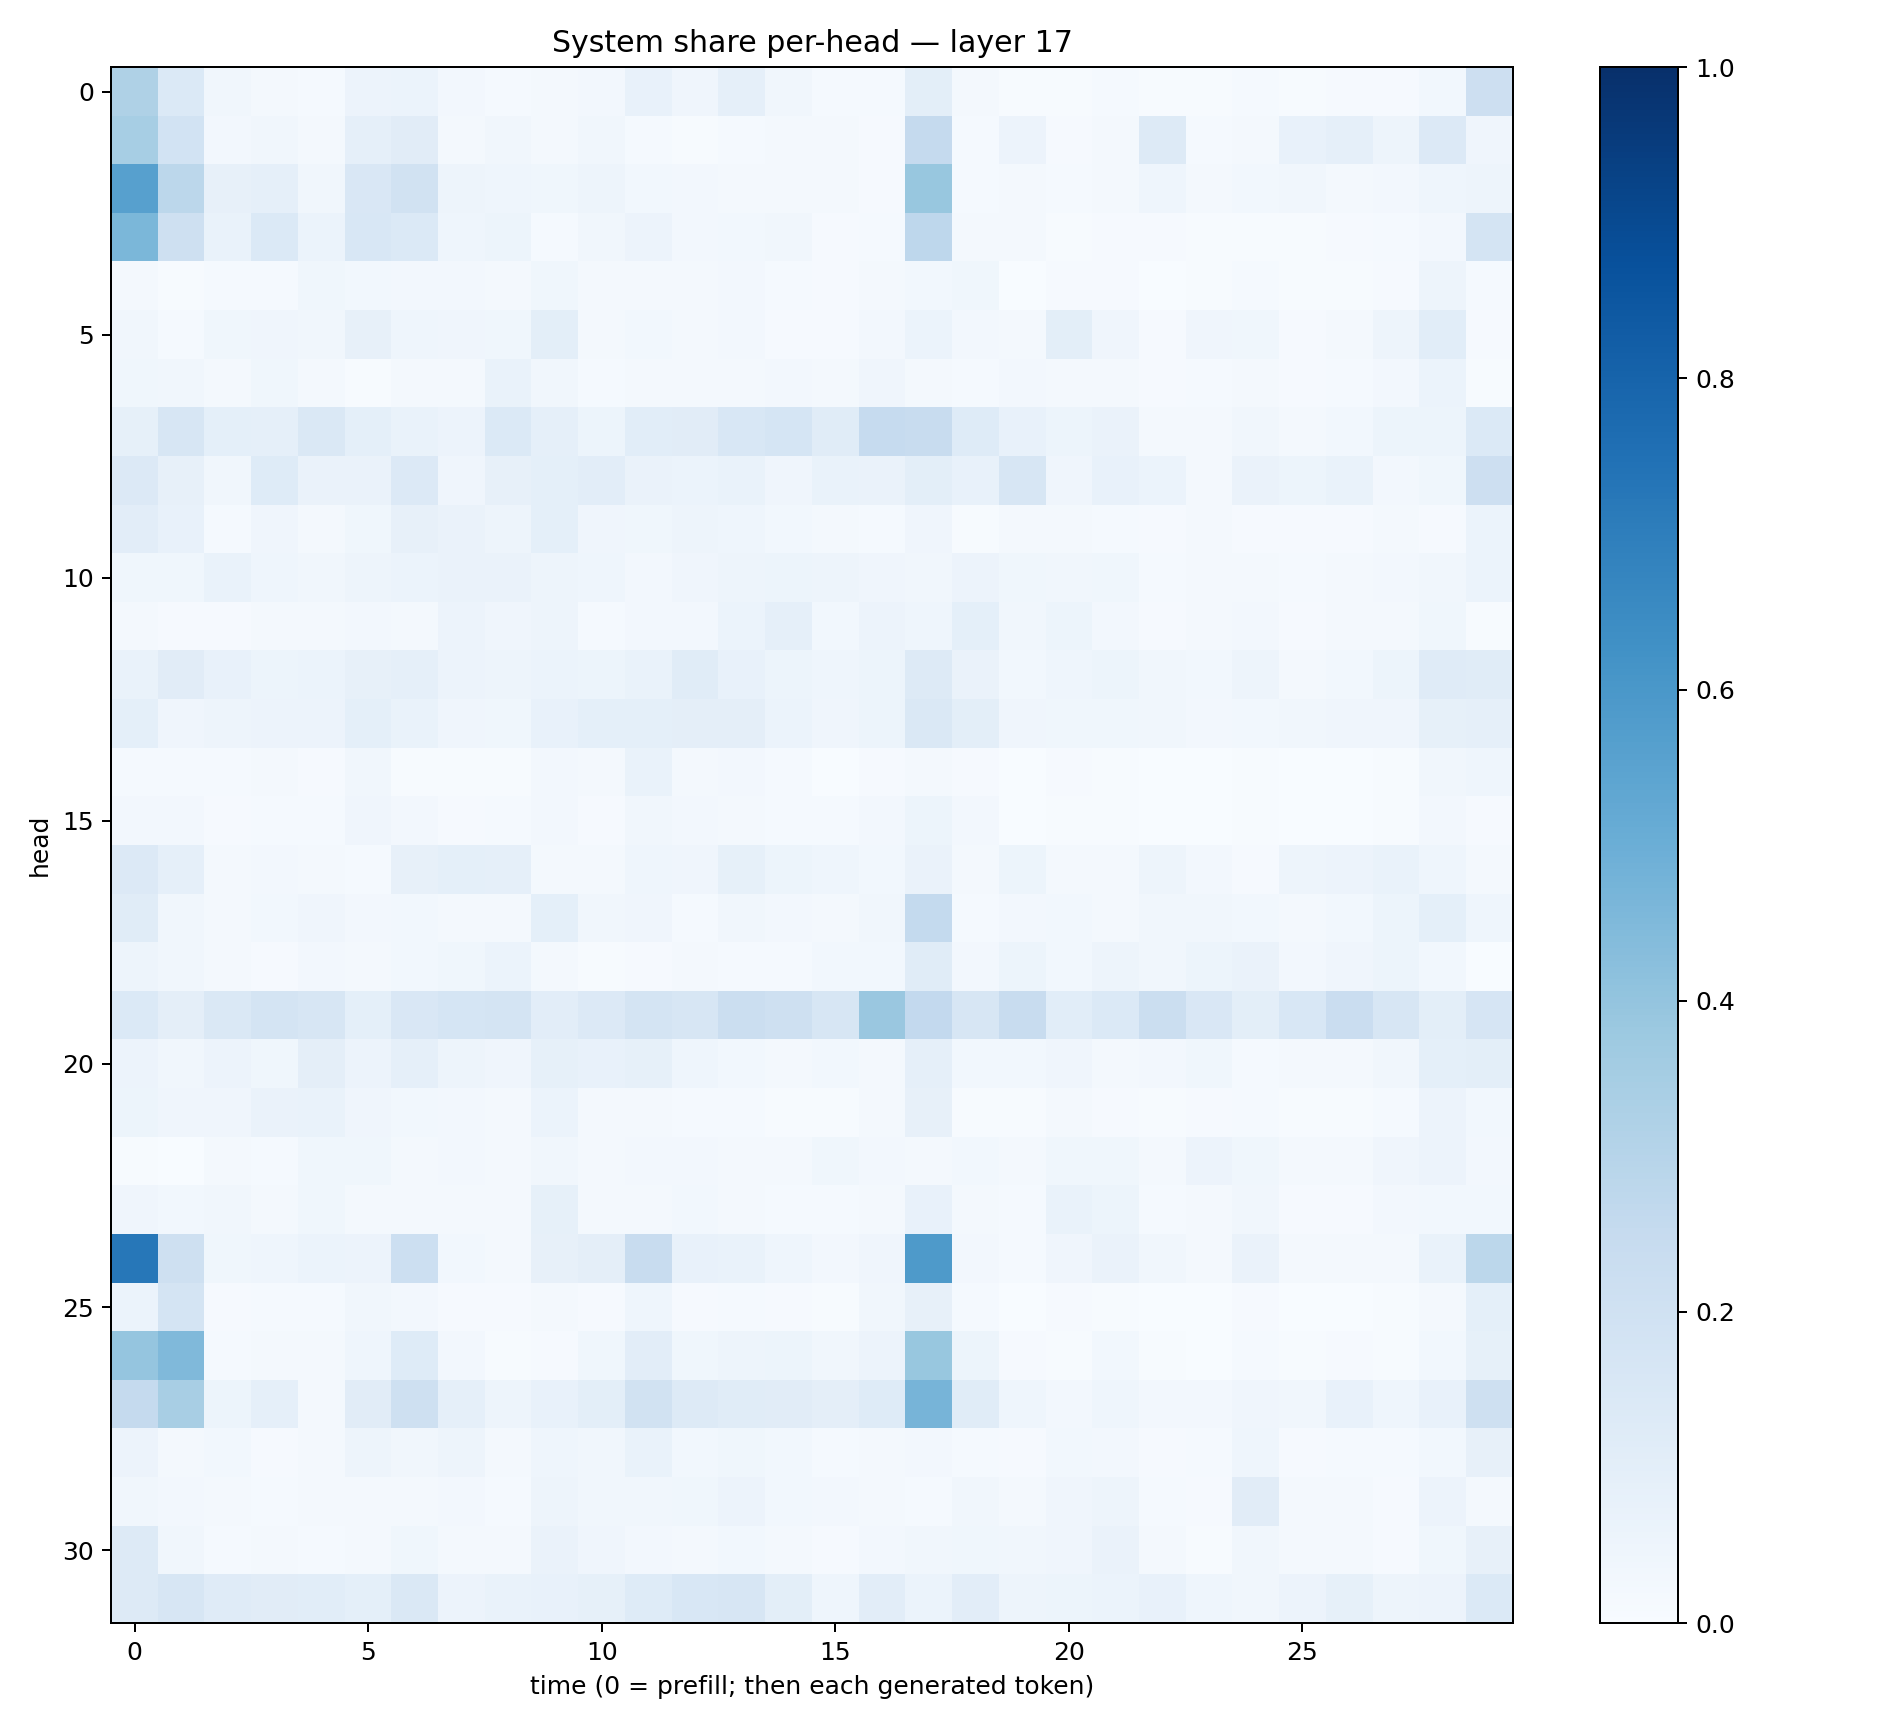

The file beside this chart, header and first rows:
0.3229642, 0.13850854, 0.031778704, 0.02147412, 0.01283678, 0.055526193, 0.06226325, 0.026295586, 0.013072267, 0.020040495, 0.024724288, 0.075210504, 0.04141618, 0.08710716, 0.031457033, 0.013189386, 0.014065527, 0.100589804, 0.017660202, 0.006815168, 0.006116513, 0.012616739, 0.007409603, 0.007074402
0.3446, 0.1857, 0.0263, 0.03192, 0.01939, 0.08718, 0.1124, 0.02327, 0.03265, 0.02006, 0.03138, 0.01244, 0.006901, 0.01372, 0.02115, 0.02015, 0.008013, 0.2502, 0.01265, 0.0581, 0.008165, 0.01872, 0.1286, 0.0146
0.5595, 0.2795, 0.08188, 0.08917, 0.03273, 0.1496, 0.1893, 0.04991, 0.04485, 0.03663, 0.04858, 0.0285, 0.02719, 0.01655, 0.01696, 0.01619, 0.01149, 0.3885, 0.01339, 0.02149, 0.01437, 0.01897, 0.04495, 0.01998
0.458, 0.2103, 0.06935, 0.1403, 0.05997, 0.1526, 0.1383, 0.0461, 0.05111, 0.01491, 0.03438, 0.05838, 0.02606, 0.02968, 0.03268, 0.009349, 0.01372, 0.2742, 0.02137, 0.01587, 0.006383, 0.009854, 0.009841, 0.006965
0.02243, 0.007367, 0.01278, 0.01264, 0.03889, 0.02744, 0.02374, 0.02682, 0.02169, 0.03759, 0.01886, 0.02082, 0.02168, 0.02498, 0.01463, 0.009991, 0.02238, 0.02937, 0.03887, 0.003485, 0.01035, 0.009811, 0.00367, 0.007623
0.03419, 0.01362, 0.03794, 0.04054, 0.03347, 0.08041, 0.04596, 0.0416, 0.03897, 0.09891, 0.01795, 0.02802, 0.01599, 0.02607, 0.01119, 0.01016, 0.0263, 0.06128, 0.02481, 0.02225, 0.101, 0.04001, 0.008741, 0.03961
0.03632, 0.03183, 0.01982, 0.03647, 0.0215, 0.00779, 0.01902, 0.0207, 0.06793, 0.03356, 0.01172, 0.01577, 0.01986, 0.02168, 0.02494, 0.02079, 0.03949, 0.01971, 0.012, 0.02505, 0.01607, 0.01988, 0.008729, 0.01411
0.08273, 0.1568, 0.09134, 0.08728, 0.1433, 0.09181, 0.06667, 0.05673, 0.1379, 0.08671, 0.05229, 0.1067, 0.1121, 0.1528, 0.1681, 0.1142, 0.247, 0.2394, 0.122, 0.07153, 0.05357, 0.06445, 0.01907, 0.02259
0.1341, 0.08108, 0.03385, 0.123, 0.06611, 0.06614, 0.1352, 0.04113, 0.07837, 0.09312, 0.1036, 0.06498, 0.06081, 0.06791, 0.04275, 0.06913, 0.064, 0.0986, 0.07095, 0.1586, 0.04165, 0.07457, 0.06173, 0.01975
0.1017, 0.07319, 0.01345, 0.04053, 0.02117, 0.03799, 0.07876, 0.06462, 0.04742, 0.09331, 0.04094, 0.03788, 0.04983, 0.04403, 0.02844, 0.01846, 0.01229, 0.04285, 0.007597, 0.01572, 0.02247, 0.01405, 0.008083, 0.01606
0.03592, 0.03626, 0.06803, 0.04575, 0.03435, 0.04835, 0.062, 0.06639, 0.0663, 0.04817, 0.04666, 0.02688, 0.0396, 0.0488, 0.05152, 0.04768, 0.04084, 0.03333, 0.05725, 0.03539, 0.03263, 0.03682, 0.01296, 0.01891
0.02298, 0.009795, 0.009545, 0.01667, 0.02263, 0.02378, 0.02245, 0.05725, 0.0399, 0.04772, 0.01467, 0.02431, 0.02371, 0.05991, 0.08689, 0.02845, 0.05774, 0.04417, 0.09066, 0.03333, 0.05107, 0.02448, 0.009958, 0.02082
0.06812, 0.1108, 0.07712, 0.05306, 0.06099, 0.08144, 0.08979, 0.05709, 0.04699, 0.06098, 0.05365, 0.06696, 0.1156, 0.0724, 0.05192, 0.04375, 0.05111, 0.1297, 0.0643, 0.02881, 0.04577, 0.05213, 0.03177, 0.03092
0.09336, 0.03994, 0.04692, 0.05811, 0.05569, 0.09179, 0.06656, 0.04268, 0.03881, 0.07801, 0.09358, 0.09294, 0.09518, 0.09498, 0.05865, 0.04021, 0.0538, 0.1439, 0.09886, 0.03947, 0.03868, 0.03604, 0.03381, 0.02421
0.01509, 0.01501, 0.01212, 0.0198, 0.01063, 0.034, 0.006209, 0.006959, 0.004586, 0.027, 0.01617, 0.06811, 0.02322, 0.02656, 0.01237, 0.002228, 0.007829, 0.01737, 0.01098, 0.002429, 0.008414, 0.00668, 0.002034, 0.003171
0.02585, 0.02565, 0.007908, 0.01206, 0.01535, 0.04266, 0.02478, 0.008333, 0.01259, 0.02572, 0.01043, 0.03137, 0.02615, 0.01884, 0.01311, 0.01346, 0.02487, 0.05092, 0.02651, 0.003208, 0.004824, 0.005839, 0.00143, 0.00242
0.1343, 0.086, 0.016, 0.02512, 0.0216, 0.01503, 0.0782, 0.09217, 0.08644, 0.01601, 0.01973, 0.04604, 0.03938, 0.08563, 0.05247, 0.04388, 0.0299, 0.06467, 0.0178, 0.052, 0.01597, 0.01603, 0.05069, 0.02436
0.1167, 0.03285, 0.02154, 0.03116, 0.0411, 0.02455, 0.03014, 0.01808, 0.01852, 0.09314, 0.03496, 0.04164, 0.01433, 0.03468, 0.02457, 0.02233, 0.03136, 0.2574, 0.01322, 0.02422, 0.02807, 0.01766, 0.03402, 0.03206
0.04753, 0.03318, 0.01991, 0.01153, 0.02515, 0.02161, 0.02816, 0.03765, 0.05918, 0.02183, 0.007432, 0.01095, 0.01804, 0.01507, 0.01304, 0.02787, 0.03056, 0.1157, 0.02595, 0.0522, 0.02972, 0.04913, 0.0343, 0.05083
0.138, 0.09532, 0.1431, 0.1743, 0.1612, 0.09326, 0.1502, 0.1716, 0.1722, 0.1053, 0.1352, 0.173, 0.1626, 0.2241, 0.2102, 0.1594, 0.3835, 0.261, 0.1631, 0.2368, 0.1062, 0.1383, 0.225, 0.1495
0.0565, 0.03407, 0.05607, 0.03688, 0.0948, 0.05717, 0.08815, 0.04802, 0.04293, 0.0837, 0.07289, 0.08495, 0.04493, 0.02882, 0.0192, 0.03053, 0.01746, 0.08859, 0.02851, 0.02759, 0.03988, 0.01837, 0.02347, 0.03726
0.05383, 0.04165, 0.04068, 0.06325, 0.06711, 0.04228, 0.02845, 0.02347, 0.02117, 0.06125, 0.02292, 0.01943, 0.01458, 0.0135, 0.006269, 0.007329, 0.0226, 0.08038, 0.006872, 0.006928, 0.02012, 0.008715, 0.00606, 0.01133
0.006341, 0.001711, 0.02256, 0.01389, 0.03905, 0.03766, 0.01572, 0.02384, 0.01806, 0.03358, 0.01856, 0.02511, 0.02418, 0.02006, 0.01565, 0.03576, 0.02401, 0.02297, 0.02877, 0.01975, 0.03648, 0.03523, 0.02099, 0.05689
0.04135, 0.02951, 0.03295, 0.02069, 0.03862, 0.01587, 0.01614, 0.01729, 0.02209, 0.08473, 0.0208, 0.01998, 0.02806, 0.02196, 0.01443, 0.01543, 0.02049, 0.07414, 0.01833, 0.01314, 0.06695, 0.05115, 0.01275, 0.02328
0.7247, 0.2108, 0.03816, 0.04584, 0.0612, 0.05815, 0.2187, 0.03103, 0.01919, 0.07935, 0.09545, 0.2381, 0.07386, 0.06663, 0.04394, 0.02545, 0.0415, 0.5887, 0.02686, 0.01562, 0.04059, 0.06496, 0.03175, 0.0162
0.0623, 0.1741, 0.01034, 0.01254, 0.01428, 0.03457, 0.02592, 0.01132, 0.008371, 0.01592, 0.01115, 0.04681, 0.008593, 0.01188, 0.008334, 0.004582, 0.0318, 0.08156, 0.01275, 0.001673, 0.008453, 0.007803, 0.001583, 0.002136
0.3979, 0.446, 0.01558, 0.01775, 0.02064, 0.04474, 0.1238, 0.02729, 0.007504, 0.009511, 0.03814, 0.1018, 0.03736, 0.04757, 0.05272, 0.033, 0.05653, 0.3895, 0.0517, 0.009345, 0.006826, 0.03039, 0.007073, 0.002668
0.2514, 0.3435, 0.05137, 0.08911, 0.01868, 0.1117, 0.2093, 0.08645, 0.05038, 0.07148, 0.1011, 0.1928, 0.1326, 0.1152, 0.1132, 0.09645, 0.123, 0.4714, 0.1157, 0.04472, 0.02414, 0.04456, 0.02561, 0.02444
0.05557, 0.02274, 0.02978, 0.008862, 0.01643, 0.04934, 0.03505, 0.04826, 0.01802, 0.04666, 0.03402, 0.06645, 0.02909, 0.03886, 0.02812, 0.01194, 0.01571, 0.02368, 0.01372, 0.01078, 0.03105, 0.0268, 0.008252, 0.01541
0.03262, 0.02432, 0.02293, 0.0136, 0.02285, 0.01881, 0.01838, 0.02361, 0.01557, 0.04696, 0.03462, 0.03329, 0.03548, 0.05624, 0.03119, 0.02525, 0.01695, 0.0132, 0.03439, 0.01709, 0.03958, 0.05048, 0.01325, 0.01129
0.1261, 0.03428, 0.01528, 0.01907, 0.0135, 0.01643, 0.03564, 0.01667, 0.01944, 0.06557, 0.03984, 0.02696, 0.02073, 0.03045, 0.02233, 0.01076, 0.02626, 0.03449, 0.03627, 0.03233, 0.04234, 0.0651, 0.01806, 0.007221
0.1316, 0.1638, 0.1172, 0.1126, 0.1076, 0.09226, 0.1425, 0.05641, 0.06787, 0.07761, 0.08465, 0.1237, 0.1552, 0.1602, 0.09825, 0.04485, 0.1037, 0.06043, 0.1041, 0.04868, 0.05411, 0.05889, 0.07578, 0.04497
